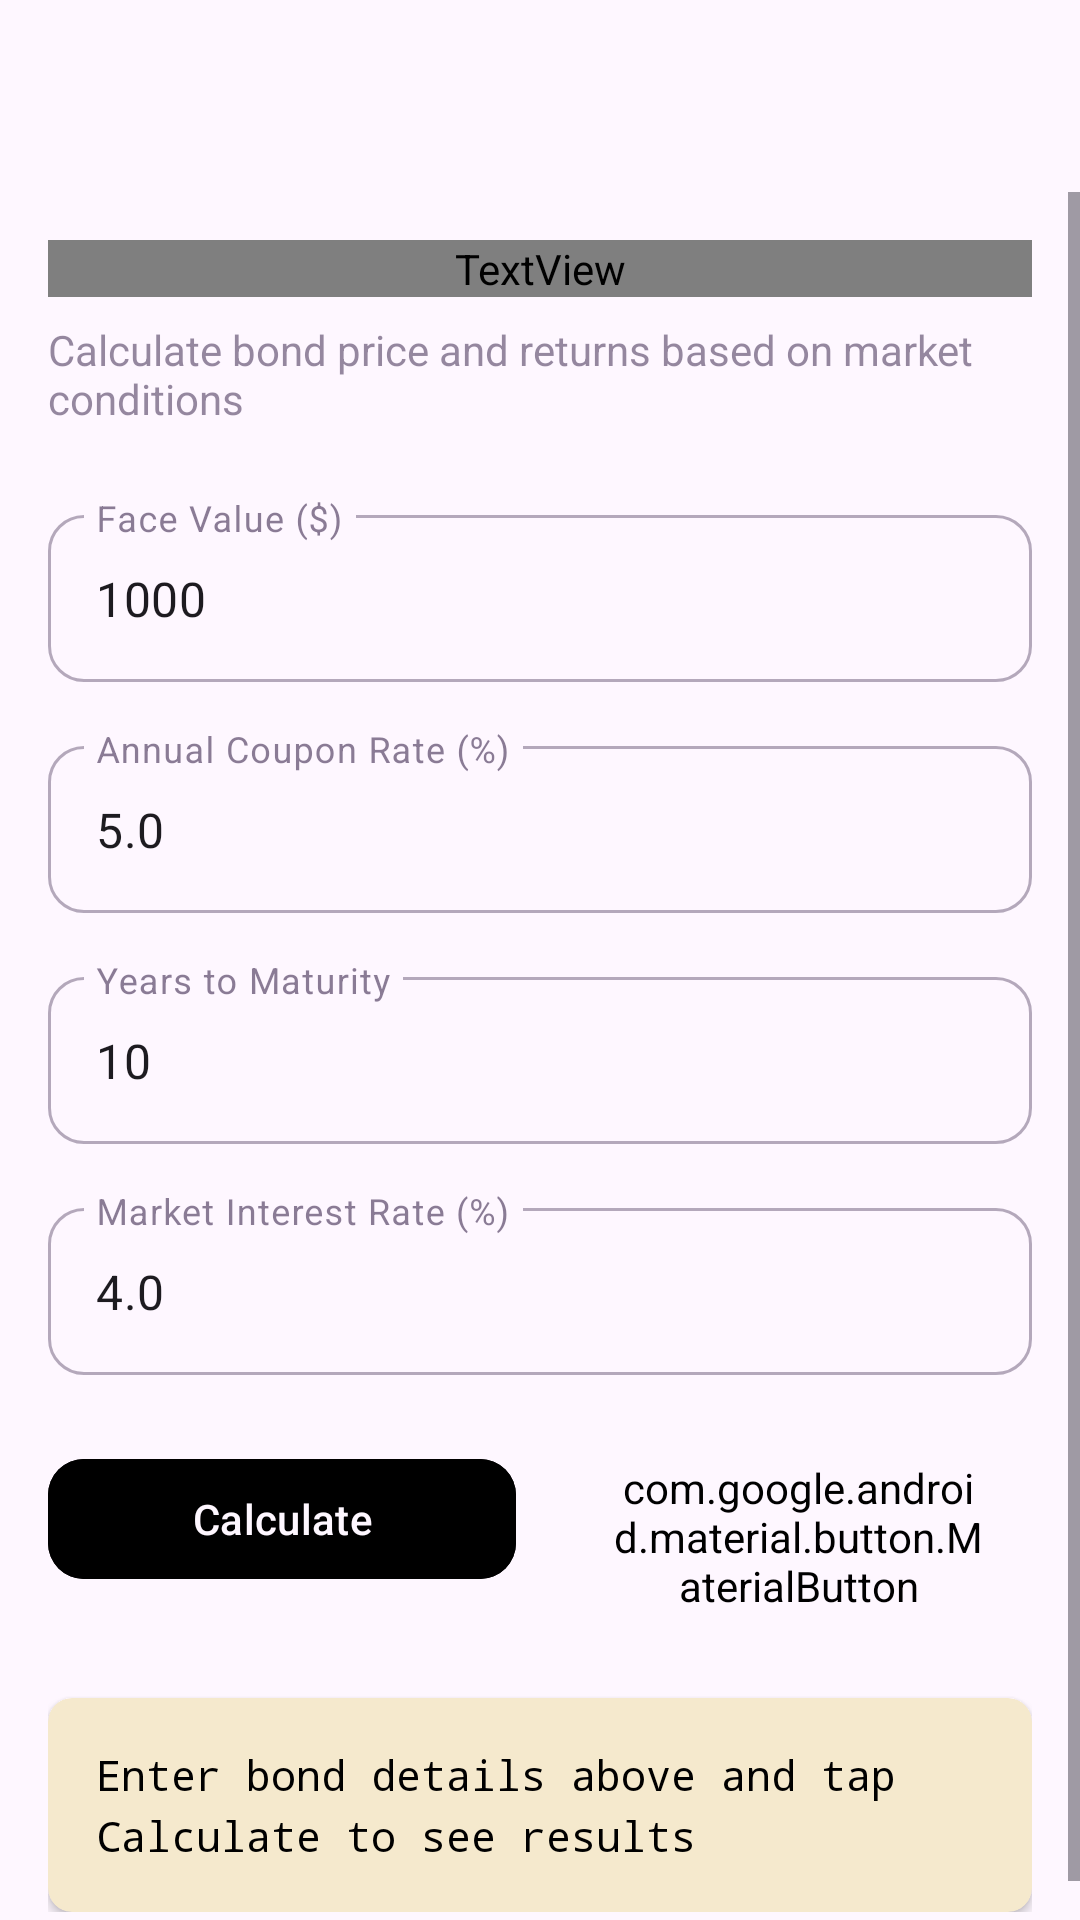

The Android layout XML behind this screen, and the referenced resources:
<!-- AndroidManifest.xml: application theme Theme.AksaraNotes -->
<!-- res/layout/activity_bond_calculator.xml -->
<?xml version="1.0" encoding="utf-8"?>
<LinearLayout xmlns:android="http://schemas.android.com/apk/res/android"
    xmlns:app="http://schemas.android.com/apk/res-auto"
    android:layout_width="match_parent"
    android:layout_height="match_parent"
    android:orientation="vertical">

    <com.google.android.material.appbar.MaterialToolbar
        android:id="@+id/toolbar"
        android:layout_width="match_parent"
        android:layout_height="?attr/actionBarSize"
        android:background="@color/primary_blue"
        app:titleTextColor="@color/white"
        app:navigationIconTint="@color/white" />

    <ScrollView
        android:layout_width="match_parent"
        android:layout_height="match_parent">

        <LinearLayout
            android:layout_width="match_parent"
            android:layout_height="wrap_content"
            android:orientation="vertical"
            android:padding="16dp">

            <TextView
                android:layout_width="match_parent"
                android:layout_height="wrap_content"
                android:text="🧮 Bond Price Calculator"
                android:textSize="24sp"
                android:textStyle="bold"
                android:textColor="@color/primary_blue"
                android:layout_marginBottom="8dp" />

            <TextView
                android:layout_width="match_parent"
                android:layout_height="wrap_content"
                android:text="Calculate bond price and returns based on market conditions"
                android:textSize="14sp"
                android:textColor="@color/text_secondary"
                android:layout_marginBottom="24dp" />

            
            <com.google.android.material.textfield.TextInputLayout
                android:layout_width="match_parent"
                android:layout_height="wrap_content"
                android:hint="Face Value ($)"
                style="@style/Widget.MaterialComponents.TextInputLayout.OutlinedBox"
                android:layout_marginBottom="16dp">

                <com.google.android.material.textfield.TextInputEditText
                    android:id="@+id/et_face_value"
                    android:layout_width="match_parent"
                    android:layout_height="wrap_content"
                    android:inputType="numberDecimal"
                    android:text="1000" />

            </com.google.android.material.textfield.TextInputLayout>

            
            <com.google.android.material.textfield.TextInputLayout
                android:layout_width="match_parent"
                android:layout_height="wrap_content"
                android:hint="Annual Coupon Rate (%)"
                style="@style/Widget.MaterialComponents.TextInputLayout.OutlinedBox"
                android:layout_marginBottom="16dp">

                <com.google.android.material.textfield.TextInputEditText
                    android:id="@+id/et_coupon_rate"
                    android:layout_width="match_parent"
                    android:layout_height="wrap_content"
                    android:inputType="numberDecimal"
                    android:text="5.0" />

            </com.google.android.material.textfield.TextInputLayout>

            
            <com.google.android.material.textfield.TextInputLayout
                android:layout_width="match_parent"
                android:layout_height="wrap_content"
                android:hint="Years to Maturity"
                style="@style/Widget.MaterialComponents.TextInputLayout.OutlinedBox"
                android:layout_marginBottom="16dp">

                <com.google.android.material.textfield.TextInputEditText
                    android:id="@+id/et_years_to_maturity"
                    android:layout_width="match_parent"
                    android:layout_height="wrap_content"
                    android:inputType="numberDecimal"
                    android:text="10" />

            </com.google.android.material.textfield.TextInputLayout>

            
            <com.google.android.material.textfield.TextInputLayout
                android:layout_width="match_parent"
                android:layout_height="wrap_content"
                android:hint="Market Interest Rate (%)"
                style="@style/Widget.MaterialComponents.TextInputLayout.OutlinedBox"
                android:layout_marginBottom="24dp">

                <com.google.android.material.textfield.TextInputEditText
                    android:id="@+id/et_market_rate"
                    android:layout_width="match_parent"
                    android:layout_height="wrap_content"
                    android:inputType="numberDecimal"
                    android:text="4.0" />

            </com.google.android.material.textfield.TextInputLayout>

            
            <LinearLayout
                android:layout_width="match_parent"
                android:layout_height="wrap_content"
                android:orientation="horizontal"
                android:layout_marginBottom="24dp">

                <com.google.android.material.button.MaterialButton
                    android:id="@+id/btn_calculate"
                    android:layout_width="0dp"
                    android:layout_height="wrap_content"
                    android:layout_weight="1"
                    android:layout_marginEnd="8dp"
                    android:text="Calculate"
                    android:textColor="@color/white"
                    android:backgroundTint="@color/primary_blue" />

                <com.google.android.material.button.MaterialButton
                    android:id="@+id/btn_clear"
                    android:layout_width="0dp"
                    android:layout_height="wrap_content"
                    android:layout_weight="1"
                    android:layout_marginStart="8dp"
                    android:text="Clear"
                    android:textColor="@color/primary_blue"
                    android:backgroundTint="@color/white"
                    app:strokeColor="@color/primary_blue"
                    app:strokeWidth="2dp"
                    style="@style/Widget.MaterialComponents.Button.OutlinedButton" />

            </LinearLayout>

            
            <com.google.android.material.card.MaterialCardView
                android:layout_width="match_parent"
                android:layout_height="wrap_content"
                app:cardCornerRadius="8dp"
                app:cardElevation="2dp">

                <TextView
                    android:id="@+id/tv_results"
                    android:layout_width="match_parent"
                    android:layout_height="wrap_content"
                    android:padding="16dp"
                    android:text="Enter bond details above and tap Calculate to see results"
                    android:textSize="14sp"
                    android:textColor="@color/black"
                    android:fontFamily="monospace"
                    android:lineSpacingExtra="4dp" />

            </com.google.android.material.card.MaterialCardView>

        </LinearLayout>

    </ScrollView>

</LinearLayout>
<!-- resources referenced by this layout -->
<resources>
  <color name="black">#000000</color>
  <color name="primary_blue">#BB86FC</color>
  <color name="text_secondary">#8A3C284E</color>
  <color name="white">@color/background</color>
  <style name="Theme.AksaraNotes" parent="Base.Theme.AksaraNotes" />
  <color name="background">#FEF7FF</color>
  <color name="primary">#A569BD</color>
  <color name="on_primary">#FFFFFF</color>
  <color name="secondary">#8E44AD</color>
  <color name="on_secondary">#FFFFFF</color>
  <color name="on_background">#3C284E</color>
  <color name="surface">#FCF3CF</color>
  <color name="on_surface">#3C284E</color>
  <color name="surface_variant">#E8DEF8</color>
  <color name="on_surface_variant">#5C486E</color>
  <color name="error">#BA1B1B</color>
  <color name="on_error">#FFFFFF</color>
  <color name="outline">#7A7588</color>
  <style name="Widget.AksaraNotes.CardView" parent="Widget.Material3.CardView.Elevated">
          <item name="cardBackgroundColor">?attr/colorSurface</item>
          <item name="cardElevation">2dp</item>
          <item name="cardCornerRadius">16dp</item>
          <item name="strokeWidth">0dp</item>
          <item name="android:layout_margin">8dp</item>
      </style>
  <style name="Widget.AksaraNotes.Button" parent="Widget.Material3.Button">
          <item name="android:textColor">?attr/colorOnPrimary</item>
          <item name="backgroundTint">?attr/colorPrimary</item>
          <item name="cornerRadius">12dp</item>
          <item name="android:minHeight">48dp</item>
      </style>
  <style name="Widget.AksaraNotes.TextInputLayout" parent="Widget.Material3.TextInputLayout.OutlinedBox">
          <item name="boxStrokeColor">?attr/colorPrimary</item>
          <item name="hintTextColor">?attr/colorPrimary</item>
          <item name="boxCornerRadiusTopStart">12dp</item>
          <item name="boxCornerRadiusTopEnd">12dp</item>
          <item name="boxCornerRadiusBottomStart">12dp</item>
          <item name="boxCornerRadiusBottomEnd">12dp</item>
      </style>
  <style name="Widget.AksaraNotes.BottomNavigation" parent="Widget.Material3.BottomNavigationView">
          <item name="android:background">?attr/colorSurface</item>
          <item name="itemIconTint">@color/bottom_nav_item_color</item>
          <item name="itemTextColor">@color/bottom_nav_item_color</item>
          <item name="itemRippleColor">?attr/colorPrimary</item>
          <item name="itemBackground">@drawable/bottom_nav_item_bg</item>
          <item name="itemActiveIndicatorStyle">@style/Widget.AksaraNotes.BottomNavigation.HiddenIndicator</item>
      </style>
  <style name="Widget.AksaraNotes.Toolbar" parent="Widget.Material3.Toolbar">
          <item name="android:background">?attr/colorPrimary</item>
          <item name="navigationIconTint">?attr/colorOnPrimary</item>
          <item name="titleTextColor">?attr/colorOnPrimary</item>
          <item name="subtitleTextColor">?attr/colorOnPrimary</item>
          <item name="android:theme">@style/ThemeOverlay.AksaraNotes.Toolbar</item>
          <item name="android:elevation">4dp</item>
      </style>
  <style name="Widget.AksaraNotes.BottomNavigation.HiddenIndicator" parent="Widget.Material3.BottomNavigationView.ActiveIndicator">
          <item name="android:color">@android:color/transparent</item>
          <item name="android:width">0dp</item>
          <item name="android:height">0dp</item>
      </style>
  <style name="ThemeOverlay.AksaraNotes.Toolbar" parent="">
          <item name="colorControlNormal">?attr/colorOnPrimary</item>
      </style>
</resources>
